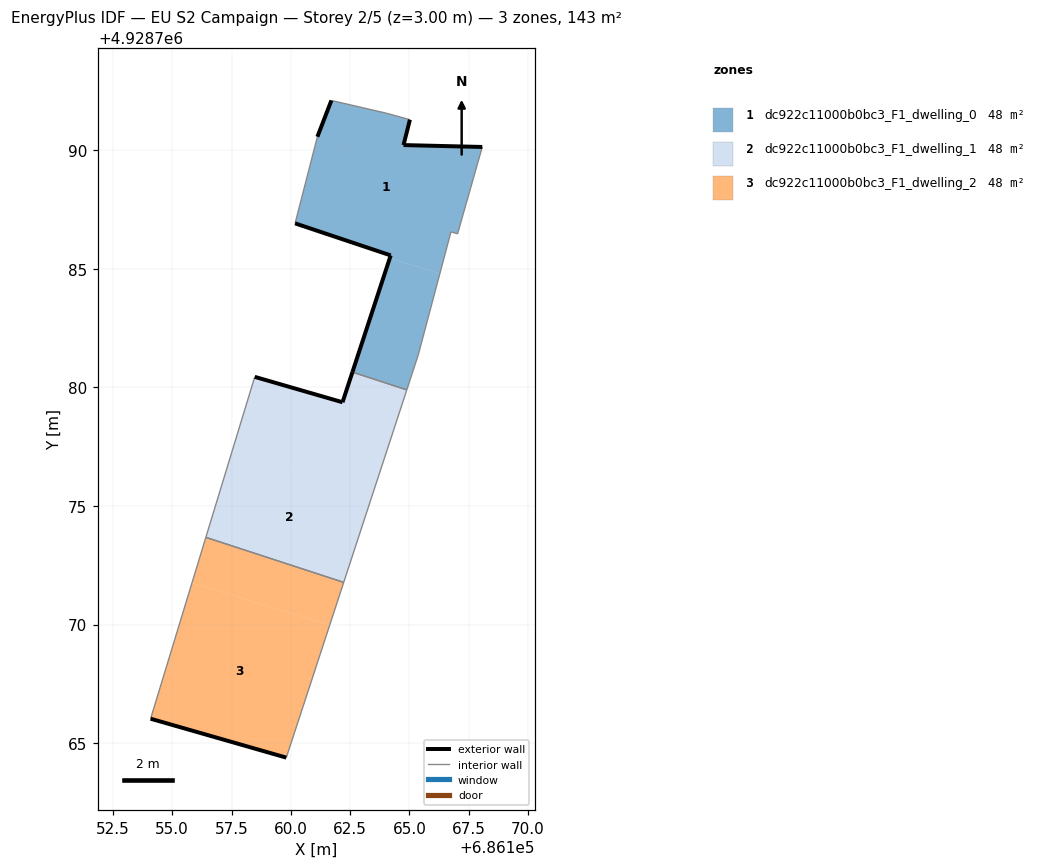
=== STOREY PLAN SPEC (per zone: floor XY polygon, exterior-wall plan segments, windows/doors) ===
zone 1: dc922c11000b0bc3_F1_dwelling_0  (47.5 m²)
  floor: (686166.28, 4928784.80) (686166.75, 4928786.55) (686167.03, 4928786.47) (686168.07, 4928790.13) (686164.75, 4928790.21) (686165.02, 4928791.28) (686164.04, 4928791.55) (686161.71, 4928792.09) (686161.12, 4928790.56) (686160.18, 4928786.91) (686164.21, 4928785.56) (686164.17, 4928785.45)
  floor: (686164.89, 4928779.89) (686165.37, 4928781.36) (686166.28, 4928784.80) (686164.17, 4928785.45) (686162.60, 4928780.64)
  exterior wall: (686165.02, 4928791.28) – (686164.75, 4928790.21)  [1.1 m]
  exterior wall: (686164.75, 4928790.21) – (686168.07, 4928790.13)  [3.3 m]
  exterior wall: (686162.60, 4928780.64) – (686164.21, 4928785.56)  [5.2 m]
  exterior wall: (686164.21, 4928785.56) – (686160.18, 4928786.91)  [4.3 m]
  exterior wall: (686161.12, 4928790.56) – (686161.71, 4928792.09)  [1.6 m]
  interior walls: 8
zone 2: dc922c11000b0bc3_F1_dwelling_1  (47.5 m²)
  floor: (686163.45, 4928775.51) (686164.89, 4928779.89) (686162.60, 4928780.64) (686162.18, 4928779.37) (686158.48, 4928780.44) (686157.53, 4928777.32)
  floor: (686162.23, 4928771.78) (686163.45, 4928775.51) (686157.53, 4928777.32) (686156.42, 4928773.68)
  exterior wall: (686158.48, 4928780.44) – (686162.18, 4928779.37)  [3.9 m]
  exterior wall: (686162.18, 4928779.37) – (686162.60, 4928780.64)  [1.3 m]
  interior walls: 4
zone 3: dc922c11000b0bc3_F1_dwelling_2  (47.5 m²)
  floor: (686159.81, 4928764.39) (686161.64, 4928769.98) (686155.83, 4928771.75) (686154.09, 4928766.03)
  floor: (686161.64, 4928769.98) (686162.23, 4928771.78) (686156.42, 4928773.68) (686155.83, 4928771.75)
  exterior wall: (686159.81, 4928764.39) – (686154.09, 4928766.03)  [6.0 m]
  interior walls: 3

=== DERIVED (storey summary) ===
Building: EU S2 Campaign
Storey: 2 of 5  (floor level z = 3.00 m)
Storey gross floor area: 142.6 m²
Zones on this storey: 3
  - dc922c11000b0bc3_F1_dwelling_0: floor 47.5 m²; exterior wall 15.5 m (46.5 m²); WWR 0.0%
  - dc922c11000b0bc3_F1_dwelling_1: floor 47.5 m²; exterior wall 5.2 m (15.6 m²); WWR 0.0%
  - dc922c11000b0bc3_F1_dwelling_2: floor 47.5 m²; exterior wall 6.0 m (17.9 m²); WWR 0.0%
Zone adjacency (shared interzone walls):
  - dc922c11000b0bc3_F1_dwelling_0 ↔ dc922c11000b0bc3_F1_dwelling_1
  - dc922c11000b0bc3_F1_dwelling_1 ↔ dc922c11000b0bc3_F1_dwelling_2